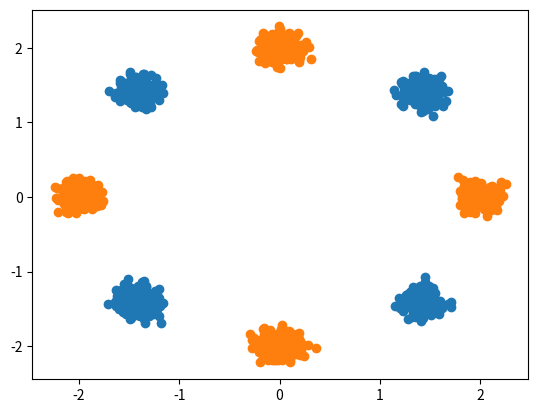

Here is the Python script that generated this plot:
from math import atan, tan

import numpy as np
import random
import matplotlib.pyplot as plt

num_symbols = 1000
snr = 15
s = [random.randint(1, 4) for a in range(num_symbols)]
print(s)
A = np.sqrt(2)
qpsk_symbols = np.zeros(len(s))*1j
for i in range(len(s)):
    if s[i] == 1:
        qpsk_symbols[i] = A + 1j * A
    elif s[i] == 2:
        qpsk_symbols[i] = A - 1j * A
    elif s[i] == 3:
        qpsk_symbols[i] = - A + 1j * A
    elif s[i] == 4:
        qpsk_symbols[i] = - A - 1j * A

qpsk_symbols = qpsk_symbols + np.random.normal(0, 0.1, len(qpsk_symbols)) + 1j * np.random.normal(0, 0.1, len(qpsk_symbols))
plt.scatter(qpsk_symbols.real, qpsk_symbols.imag)

'''Introduce phase shift'''
qpsk_symbols_shift = np.zeros(len(qpsk_symbols)) * 1j
for i in range(len(qpsk_symbols)):
    phi = atan(qpsk_symbols[i].imag/qpsk_symbols[i].real)
    a = qpsk_symbols[i].real / np.cos(phi)
    nieuwe_phi = phi + np.pi/4
    Re = a * np.cos(nieuwe_phi)
    Im = tan(nieuwe_phi) * Re
    qpsk_symbols_shift[i] = Re + 1j * Im
plt.scatter(qpsk_symbols_shift.real, qpsk_symbols_shift.imag)

plt.show()
